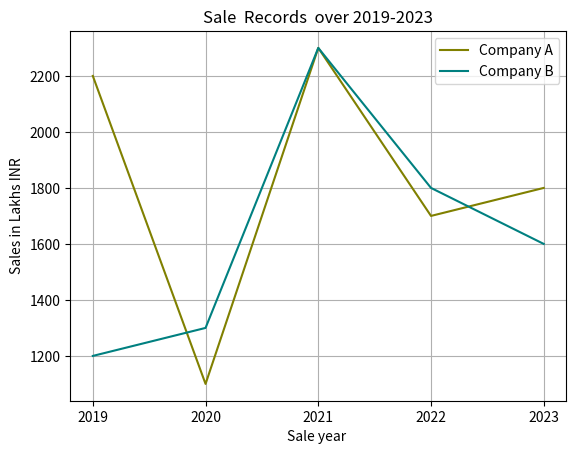

Generate this figure with matplotlib:
print("Create a Line Chart using Matplotlib Library ")

import matplotlib.pyplot as plt

c1=[2200,1100,2300,1700,1800]
c2=[1200,1300,2300,1800,1600]
years=['2019','2020','2021','2022','2023']
plt.plot(years,c1,color='olive',label='Company A')
plt.plot(years,c2,color='teal',label='Company B')
plt.legend(loc='upper right')
plt.title("Sale  Records  over 2019-2023")
plt.xlabel("Sale year ")
plt.ylabel("Sales in Lakhs INR")
plt.grid(True)
plt.show()

print("DAY - 95 ")

